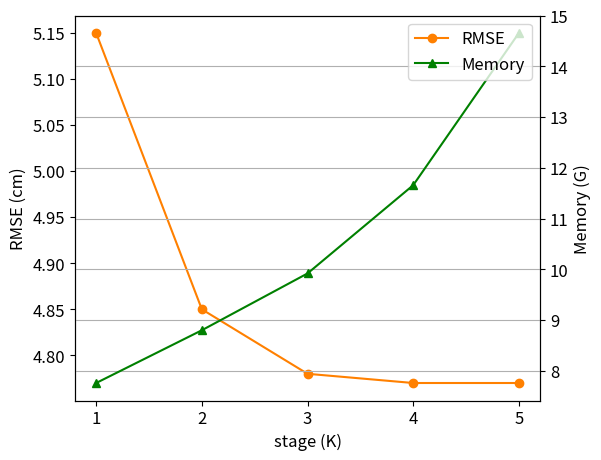

Here is the Python script that generated this plot:
import matplotlib.pyplot as plt

# 设置全局字体大小
plt.rcParams.update({'font.size': 12})

# 数据
x_labels = [1, 2, 3, 4, 5]
y_rmse = [5.15, 4.85, 4.78, 4.77, 4.77]
y_memory = [7.76, 8.80, 9.92, 11.66, 14.66]  # 示例数据，需要根据实际情况修改

# 自定义颜色
color_rmse = (1, 0.5, 0)  # RMSE 的颜色
color_memory = (0, 0.5, 0)  # Memory 的颜色

# 自定义标记样式
markers = ['o', '^', 's', 'D']

# 绘图
fig, ax1 = plt.subplots(figsize=(6, 5))  # 设置宽度为6英寸，高度为4英寸

# 绘制 RMSE 数据
ax1.plot(x_labels, y_rmse, label='RMSE', color=color_rmse, linestyle='-', marker=markers[0])
ax1.set_ylabel('RMSE (cm)')
ax1.yaxis.set_major_formatter(plt.FormatStrFormatter('%.2f'))

# 创建第二个 y 轴并绘制 Memory 数据
ax2 = ax1.twinx()
ax2.plot(x_labels, y_memory, label='Memory', color=color_memory, linestyle='-', marker=markers[1])
ax2.set_ylabel('Memory (G)')

# 设置 x 轴标签和标题


# 设置 x 轴刻度
plt.xticks(x_labels)
ax1.set_xlabel('stage (K)')
# 设置背景色为空白
plt.gca().set_facecolor('white')

# 添加图例
lines, labels = ax1.get_legend_handles_labels()
lines2, labels2 = ax2.get_legend_handles_labels()
ax2.legend(lines + lines2, labels + labels2, loc='upper right')

# 显示图形
plt.grid(True)
plt.savefig('curve_block.png', dpi=300)
plt.show()










# import matplotlib.pyplot as plt
#
# # 设置全局字体大小
# plt.rcParams.update({'font.size': 12})
#
# # 数据
# x_labels = [1, 2, 3, 4, 5]
# y_data = {
#     'NYU v2': [5.05, 4.83, 4.78, 4.77, 4.77],
#     'Middlebury': [3.10, 2.98, 2.95, 2.94, 2.94],
#     'RGB-D-D': [2.70, 2.58, 2.55, 2.54, 2.54],
#     # 'Implicit Neural': [4.82, 2.95, 2.55]
# }
#
# # 自定义颜色
# colors = [
#         (1, 0.5, 0),
#             (0.5, 0.5, 0.5),   # 浅橙色
#           (0.8, 0.8, 0), #
#           (0, 0.5, 0),   # 深绿色
#           ]  # 灰色
#
# # 自定义标记样式
# markers = ['o', '^', 's', 'D']
#
# # 绘图
# plt.figure(figsize=(6, 6))  # 设置宽度为6英寸，高度为6英寸
# for i, (label, data) in enumerate(y_data.items()):
#     plt.plot(x_labels, data, label=label, color=colors[i], linestyle= '-', marker=markers[i])
#
# # 设置图例、坐标轴和标题
# plt.legend(frameon=False, loc='upper right', bbox_to_anchor=(1, 1))
# plt.ylabel('RMSE (cm)')
# plt.gca().yaxis.set_major_formatter(plt.FormatStrFormatter('%.2f'))
# plt.xlabel('stage')
#
# plt.xticks(x_labels)
#
# # 移除网格线
# plt.grid(False)
#
# # 设置背景色为空白
# plt.gca().set_facecolor('white')
#
# # 显示图形
# plt.savefig('upsample.png', dpi=300)
# plt.show()

